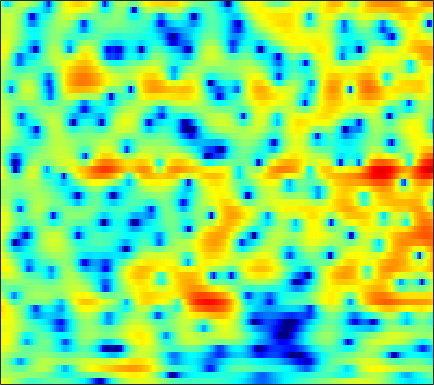

The data file committed next to this chart (first rows):
4.0977, 3.8435, 3.4499, 2.9844, 2.5928, 2.0128, 1.3681, 0.85532, 0.14291, -0.57432, -1.2687, -1.7438, -2.2757, -2.6412, -2.7882, -2.821, -2.6867, -2.5283, -2.2693, -1.9932, -1.7345, -1.5681, -1.3867, -1.2521
1.429, 1.52, 1.584, 1.589, 1.558, 1.479, 1.368, 1.272, 1.136, 0.9981, 0.8658, 0.7704, 0.6566, 0.5507, 0.4745, 0.3691, 0.2504, 0.1444, -0.03121, -0.257, -0.5445, -0.8069, -1.222, -1.711
0.8467, 0.9907, 0.9571, 0.6968, 0.3775, -0.1749, -0.7936, -1.231, -1.635, -1.734, -1.473, -1.089, -0.4302, 0.272, 0.7666, 1.338, 1.777, 2.008, 2.178, 2.186, 2.021, 1.777, 1.276, 0.5549
1.2, 0.9716, 0.4395, -0.3871, -1.226, -2.684, -4.577, -6.285, -8.587, -9.466, -7.922, -6.162, -3.99, -2.234, -1.175, -0.05384, 0.7872, 1.262, 1.716, 1.998, 2.135, 2.151, 2.077, 1.916
2.196, 2.01, 1.679, 1.27, 0.9159, 0.421, -0.06705, -0.3991, -0.754, -0.9739, -1.043, -1.005, -0.8592, -0.6409, -0.4483, -0.1881, 0.04677, 0.1896, 0.3186, 0.3711, 0.3457, 0.2733, 0.1104, -0.1145
3.911, 3.759, 3.468, 3.088, 2.742, 2.212, 1.62, 1.153, 0.5259, -0.06254, -0.5636, -0.8522, -1.096, -1.172, -1.136, -1.004, -0.83, -0.7011, -0.5832, -0.5637, -0.6806, -0.8739, -1.285, -1.891
5.278, 5.24, 5.03, 4.614, 4.153, 3.321, 2.206, 1.153, -0.6025, -2.843, -5.625, -7.859, -9.5, -8.047, -6.223, -4.119, -2.593, -1.77, -1.041, -0.6516, -0.5644, -0.6823, -1.074, -1.747
4.172, 4.484, 4.627, 4.49, 4.204, 3.573, 2.652, 1.764, 0.3122, -1.395, -3.196, -4.343, -5.128, -4.853, -4.204, -3.205, -2.353, -1.874, -1.485, -1.383, -1.525, -1.769, -2.245, -2.858
3.455, 3.855, 4.141, 4.173, 4.05, 3.713, 3.206, 2.739, 2.026, 1.263, 0.5056, -0.009515, -0.591, -1.06, -1.355, -1.704, -2.018, -2.267, -2.652, -3.14, -3.786, -4.407, -5.432, -6.728
4.583, 4.676, 4.666, 4.504, 4.289, 3.878, 3.344, 2.872, 2.16, 1.362, 0.4963, -0.1794, -1.072, -1.921, -2.529, -3.268, -3.905, -4.33, -4.823, -5.287, -5.823, -6.329, -7.212, -8.366
5.873, 5.688, 5.349, 4.906, 4.509, 3.89, 3.169, 2.557, 1.638, 0.5732, -0.6862, -1.795, -3.502, -5.434, -6.965, -8.787, -9.723, -9.645, -8.889, -8.03, -7.391, -7.128, -7.024, -7.208
6.667, 6.209, 5.5, 4.714, 4.099, 3.28, 2.479, 1.895, 1.117, 0.2786, -0.7355, -1.72, -3.472, -5.86, -8.2, -12.02, -13.92, -12.02, -8.872, -6.758, -5.578, -5.123, -4.992, -5.385
5.921, 5.085, 3.671, 1.898, 0.3657, -1.632, -2.823, -2.791, -1.948, -0.9879, -0.2793, 0.03146, 0.1252, -0.06463, -0.2638, -0.4594, -0.5095, -0.469, -0.2913, -0.07561, 0.03224, -0.04917, -0.3933, -1.089
1.913, 1.166, -0.2777, -2.387, -4.524, -8.125, -10.64, -9.178, -5.816, -3.3, -1.658, -0.7699, 0.0923, 0.6393, 0.9063, 1.134, 1.291, 1.373, 1.421, 1.412, 1.379, 1.317, 1.136, 0.913
-0.9601, -0.8572, -0.9531, -1.237, -1.525, -1.864, -1.999, -1.931, -1.658, -1.202, -0.7167, -0.4208, -0.09302, 0.195, 0.3503, 0.459, 0.5109, 0.543, 0.5428, 0.4936, 0.4256, 0.3888, 0.3518, 0.3596
-0.9842, -0.2128, 0.4607, 0.8219, 0.9403, 0.9525, 0.8763, 0.7909, 0.6356, 0.4511, 0.2996, 0.205, 0.06837, -0.06503, -0.1403, -0.225, -0.347, -0.483, -0.6928, -0.9429, -1.245, -1.455, -1.607, -1.588
2.537, 2.995, 3.368, 3.47, 3.405, 3.138, 2.668, 2.203, 1.477, 0.5994, -0.3455, -0.9865, -1.68, -2.124, -2.263, -2.219, -2.148, -2.214, -2.539, -3.206, -4.316, -5.488, -7.309, -8.395
5.451, 5.386, 5.153, 4.748, 4.325, 3.587, 2.594, 1.659, 0.1413, -1.825, -4.52, -7.13, -11.33, -12.98, -10.65, -7.521, -5.443, -4.486, -3.937, -4.15, -5.022, -6.292, -8.609, -10.49
5.51, 5.103, 4.457, 3.697, 3.034, 2.04, 0.9167, -0.04484, -1.511, -3.157, -5.133, -6.792, -8.617, -9.162, -8.404, -6.659, -5.088, -4.131, -3.176, -2.616, -2.367, -2.259, -2.138, -1.904
4.367, 3.663, 2.618, 1.461, 0.5422, -0.6606, -1.75, -2.468, -3.318, -3.922, -4.331, -4.571, -4.625, -4.376, -4.047, -3.425, -2.645, -2.074, -1.379, -0.7309, -0.2169, 0.1317, 0.5069, 0.8365
3.326, 2.228, 0.4475, -1.671, -3.419, -5.843, -7.779, -8.411, -8.208, -7.527, -6.596, -5.887, -5.047, -4.146, -3.442, -2.518, -1.578, -0.8951, -0.07133, 0.6718, 1.337, 1.735, 2.163, 2.463
3.226, 1.886, -0.3779, -3.323, -6.206, -11.63, -19.88, -20.07, -14.33, -11.45, -10.03, -9.107, -7.854, -6.453, -5.245, -3.573, -2.056, -1.029, 0.2089, 1.191, 1.989, 2.456, 2.937, 3.234
4.206, 3.179, 1.569, -0.3487, -1.883, -4, -5.962, -7.18, -8.831, -10.6, -13.48, -17, -19.17, -12.97, -9.277, -5.713, -3.12, -1.674, -0.1451, 0.9909, 1.786, 2.224, 2.626, 2.865
4.907, 4.294, 3.291, 2.134, 1.187, -0.1423, -1.559, -2.624, -4.153, -5.826, -7.378, -8.408, -8.566, -7.316, -5.795, -3.812, -2.218, -1.194, -0.244, 0.38, 0.7313, 0.8425, 0.8418, 0.771
4.731, 4.414, 3.818, 3.077, 2.403, 1.462, 0.4653, -0.2494, -1.055, -1.788, -2.144, -2.288, -2.186, -1.793, -1.425, -0.8105, -0.3412, -0.08947, -0.01612, -0.3119, -0.9687, -1.702, -3.009, -4.383
4.17, 4.078, 3.713, 3.041, 2.36, 1.271, 0.06692, -0.8501, -1.748, -2.148, -1.99, -1.528, -0.7921, 0.002641, 0.5202, 1.004, 1.324, 1.302, 1.016, 0.2853, -1.024, -2.536, -5.458, -10.58
3.085, 3.153, 2.83, 2.042, 1.137, -0.6547, -3.226, -6.037, -11.63, -13.79, -8.109, -5.011, -2.168, -0.3209, 0.6917, 1.595, 2.101, 2.262, 2.172, 1.782, 1.079, 0.3966, -0.6216, -1.545
1.717, 1.798, 1.579, 1.016, 0.3495, -0.8742, -2.463, -3.792, -5.389, -5.688, -4.553, -3.248, -1.622, -0.2624, 0.4879, 1.282, 1.738, 1.95, 2.001, 1.866, 1.586, 1.305, 0.8438, 0.406
0.967, 1.054, 1.024, 0.813, 0.5533, 0.1484, -0.3263, -0.6031, -0.9156, -0.9079, -0.7391, -0.4376, 0.01406, 0.4977, 0.8009, 1.121, 1.319, 1.362, 1.315, 1.141, 0.8773, 0.6241, 0.219, -0.2209
0.92, 1.042, 1.105, 1.031, 0.9176, 0.7429, 0.572, 0.4923, 0.4628, 0.5073, 0.6479, 0.7689, 0.9688, 1.114, 1.227, 1.237, 1.187, 1.042, 0.7852, 0.4226, -0.005596, -0.3647, -0.8645, -1.438
1.815, 1.864, 1.691, 1.381, 1.106, 0.725, 0.4968, 0.3884, 0.4966, 0.6952, 1.066, 1.326, 1.647, 1.855, 1.896, 1.813, 1.487, 1.149, 0.5118, -0.2133, -0.9776, -1.51, -2.121, -2.703
4.057, 3.586, 2.611, 1.326, 0.2455, -1.179, -2.233, -2.474, -2.046, -0.8384, 0.4303, 1.375, 2.345, 3.019, 3.213, 3.17, 2.614, 1.892, 0.3887, -1.608, -3.893, -5.146, -5.212, -4.195
4.893, 3.644, 1.556, -1.323, -3.975, -8.82, -16.91, -26.73, -12.61, -6.617, -2.835, -0.7753, 1.253, 2.594, 3.191, 3.444, 3.091, 2.364, 0.6883, -2.128, -6.443, -9.782, -7.571, -3.695
2.596, 1.027, -1.645, -5.077, -8.346, -13.69, -19.29, -19.41, -14.81, -10.07, -6.335, -4.138, -1.857, -0.2942, 0.5912, 1.244, 1.529, 1.434, 1.127, 0.5588, 0.1019, -0.06182, 0.08709, 0.5979
1.467, 0.1761, -1.9, -4.365, -6.471, -9.434, -11.55, -11.87, -10.18, -7.945, -5.879, -4.509, -3.02, -1.783, -1.101, -0.3554, 0.145, 0.4412, 0.6948, 0.9202, 1.109, 1.286, 1.55, 1.866
1.695, 0.8946, -0.248, -1.454, -2.354, -3.393, -4.166, -4.465, -4.515, -4.284, -3.817, -3.465, -2.945, -2.461, -2.123, -1.67, -1.246, -0.8974, -0.452, 0.04196, 0.518, 0.8678, 1.327, 1.734
2.367, 1.97, 1.339, 0.6614, 0.1295, -0.5492, -1.191, -1.584, -2.089, -2.464, -2.809, -3.027, -3.297, -3.575, -3.687, -3.754, -3.526, -3.208, -2.497, -1.673, -0.7628, -0.1128, 0.6578, 1.297
3.113, 2.964, 2.613, 2.105, 1.666, 0.9765, 0.2477, -0.3358, -1.119, -1.904, -2.767, -3.441, -4.521, -5.814, -6.975, -8.586, -9.408, -8.781, -6.653, -4.3, -2.279, -1.038, 0.2529, 1.203
3.613, 3.605, 3.355, 2.819, 2.256, 1.319, 0.235, -0.6639, -1.782, -2.851, -3.763, -4.444, -5.504, -6.955, -8.723, -12.27, -16.86, -14.7, -8.819, -4.852, -2.148, -0.6855, 0.7874, 1.744
3.767, 3.75, 3.392, 2.641, 1.779, 0.2553, -1.74, -3.611, -6.237, -8.319, -8.275, -7.435, -6.272, -5.488, -5.201, -4.863, -4.379, -3.758, -2.511, -1.157, 0.1497, 0.9742, 1.858, 2.406
3.597, 3.471, 2.964, 2.1, 1.155, -0.5371, -2.91, -5.327, -9.734, -14.71, -12.2, -8.907, -5.93, -4.091, -3.034, -2.026, -1.224, -0.6639, -0.01561, 0.6366, 1.163, 1.528, 1.864, 2.075
3.162, 2.93, 2.441, 1.73, 1.102, 0.1117, -1.035, -1.857, -2.856, -3.463, -3.416, -3.06, -2.409, -1.67, -1.196, -0.6908, -0.2916, -0.08575, 0.08373, 0.1953, 0.2617, 0.2898, 0.3234, 0.3807
2.781, 2.425, 1.91, 1.342, 0.9326, 0.4524, 0.09416, -0.07126, -0.222, -0.2084, -0.08357, 0.03133, 0.2254, 0.3894, 0.4081, 0.372, 0.1543, -0.1324, -0.6049, -1.272, -1.923, -2.401, -2.764, -2.785
2.328, 1.703, 0.684, -0.2917, -0.8744, -1.167, -0.8127, -0.3562, 0.4285, 1.156, 1.684, 1.974, 2.201, 2.164, 2.014, 1.57, 0.8164, 0.05468, -1.277, -3.036, -5.35, -7.479, -10.56, -11.21
1.355, 0.2321, -2.145, -6.028, -10.39, -11.92, -6.245, -3.208, -0.5444, 1.155, 2.268, 2.798, 3.121, 3.084, 2.849, 2.17, 1.121, 0.1008, -1.723, -3.978, -6.758, -9.069, -12.12, -12.53
0.8263, 0.06543, -1.4, -3.257, -4.538, -4.896, -3.51, -2.146, -0.523, 0.7352, 1.61, 2.019, 2.267, 2.227, 1.927, 1.233, 0.1539, -0.9821, -2.967, -5.541, -9.003, -11.92, -14.36, -11.68
1.169, 0.9669, 0.4753, -0.1181, -0.5007, -0.8425, -0.9426, -0.8855, -0.614, -0.2893, 0.002553, 0.1873, 0.359, 0.3391, 0.1722, -0.2467, -0.9709, -1.791, -3.215, -5.089, -7.535, -9.494, -10.85, -8.778
1.885, 1.656, 1.118, 0.3756, -0.2614, -1.185, -2.124, -2.707, -3.258, -3.428, -3.208, -2.894, -2.444, -2.105, -1.889, -1.782, -1.858, -1.981, -2.248, -2.623, -2.868, -2.932, -2.65, -1.919
3.151, 2.716, 1.849, 0.6238, -0.5723, -2.614, -5.323, -7.755, -10.89, -11.24, -8.952, -7.284, -5.706, -4.619, -4.028, -3.468, -2.985, -2.584, -2.041, -1.533, -0.9425, -0.5096, 0.1257, 0.7959
4.727, 4.232, 3.304, 1.995, 0.6992, -1.561, -4.567, -7.343, -11.3, -11.75, -9.49, -8.071, -6.972, -6.518, -6.484, -6.4, -5.875, -5.104, -3.721, -2.196, -0.8433, 0.04684, 1.027, 1.79
5.357, 5.065, 4.439, 3.545, 2.708, 1.382, -0.09276, -1.19, -2.557, -3.651, -4.517, -5.178, -6.351, -8.325, -10.7, -16.09, -19.35, -13.33, -7.791, -4.359, -1.998, -0.6585, 0.6193, 1.455
4.441, 4.417, 4.176, 3.718, 3.241, 2.473, 1.581, 0.8431, -0.1902, -1.288, -2.422, -3.35, -4.743, -6.391, -7.694, -9.152, -9.324, -8.328, -6.253, -4.143, -2.385, -1.343, -0.2496, 0.462
3.122, 3.313, 3.37, 3.206, 2.952, 2.459, 1.805, 1.214, 0.3439, -0.6021, -1.611, -2.377, -3.38, -4.233, -4.711, -5.069, -5.027, -4.73, -4.035, -3.111, -2.162, -1.498, -0.7227, -0.143
2.448, 2.768, 2.98, 2.963, 2.816, 2.433, 1.856, 1.309, 0.4438, -0.5623, -1.698, -2.589, -3.718, -4.634, -5.116, -5.368, -5.15, -4.723, -3.964, -3.149, -2.288, -1.659, -0.93, -0.3001
2.55, 2.864, 3.071, 3.073, 2.942, 2.598, 2.052, 1.505, 0.5304, -0.7523, -2.379, -3.86, -6.17, -8.688, -10.16, -10.27, -8.643, -7.207, -5.513, -4.126, -2.989, -2.258, -1.384, -0.5882
2.727, 2.845, 2.891, 2.847, 2.752, 2.545, 2.188, 1.777, 0.9548, -0.2414, -1.925, -3.609, -6.729, -11.45, -16.18, -15.42, -10.62, -8.346, -6.392, -5.147, -4.328, -3.779, -2.947, -1.979
1.987, 1.591, 1.195, 1.077, 1.206, 1.526, 1.825, 1.916, 1.834, 1.419, 0.6621, -0.121, -1.349, -2.643, -3.439, -4.062, -4.315, -4.456, -4.882, -5.827, -7.219, -8.241, -8.343, -6.32
-0.7894, -2.784, -5.77, -6.468, -4.619, -1.804, 0.2961, 1.401, 2.347, 2.803, 2.867, 2.713, 2.314, 1.772, 1.305, 0.5809, -0.2896, -1.091, -2.522, -4.68, -7.984, -11.51, -14.27, -9.249
